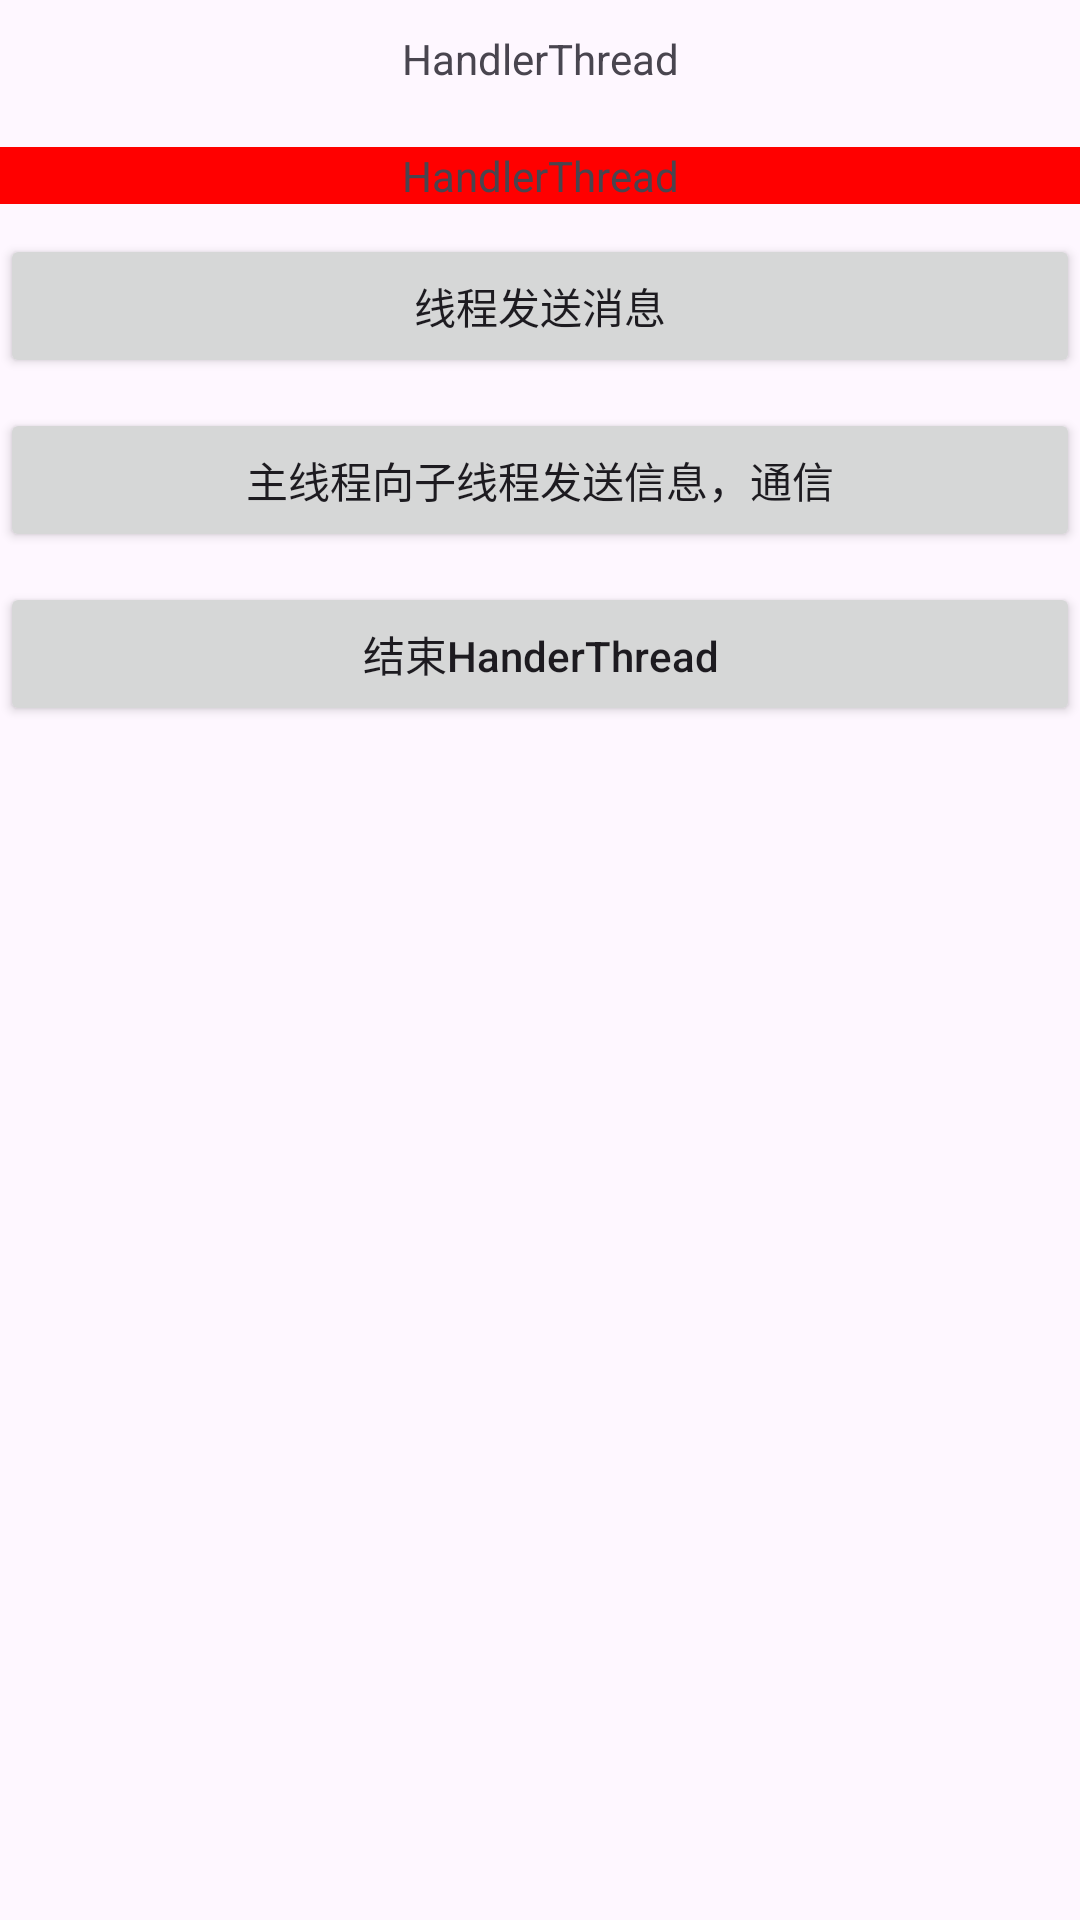

The Android layout XML behind this screen, and the referenced resources:
<!-- AndroidManifest.xml: application theme Theme.ThreadDemo -->
<!-- res/layout/activity_test41.xml -->
<?xml version="1.0" encoding="utf-8"?>
<LinearLayout xmlns:android="http://schemas.android.com/apk/res/android"
    xmlns:app="http://schemas.android.com/apk/res-auto"
    xmlns:tools="http://schemas.android.com/tools"
    android:layout_width="match_parent"
    android:layout_height="match_parent"
    android:orientation="vertical"
    tools:context=".MainActivity">

    <TextView
        android:layout_width="match_parent"
        android:layout_height="wrap_content"
        android:layout_marginTop="10dp"
        android:gravity="center"
        android:text="HandlerThread" />

    <TextView
        android:id="@+id/tv_test"
        android:layout_width="match_parent"
        android:layout_height="wrap_content"
        android:layout_marginTop="20dp"
        android:background="#ff0000"
        android:gravity="center"
        android:text="HandlerThread" />

    <Button
        android:layout_width="match_parent"
        android:layout_height="wrap_content"
        android:layout_marginTop="10dp"
        android:gravity="center"
        android:textAllCaps="false"
        android:text="线程发送消息"
        android:onClick="onTest1" />

    <Button
        android:layout_width="match_parent"
        android:layout_height="wrap_content"
        android:layout_marginTop="10dp"
        android:gravity="center"
        android:textAllCaps="false"
        android:text="主线程向子线程发送信息，通信"
        android:onClick="onTest2"/>

    <Button
        android:layout_width="match_parent"
        android:layout_height="wrap_content"
        android:layout_marginTop="10dp"
        android:gravity="center"
        android:textAllCaps="false"
        android:text="结束HanderThread"
        android:onClick="onTest3"/>

</LinearLayout>
<!-- resources referenced by this layout -->
<resources>
  <style name="Theme.ThreadDemo" parent="Base.Theme.ThreadDemo" />
  <style name="Base.Theme.ThreadDemo" parent="Theme.Material3.DayNight.NoActionBar">
          
          
      </style>
</resources>
